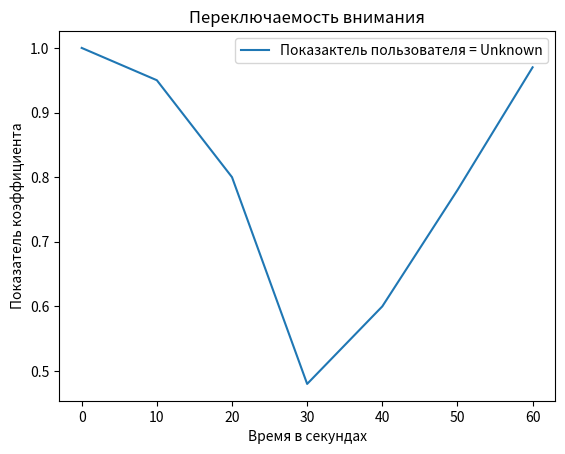

Reproduce this figure in Python.
from matplotlib import pyplot as plt


def print_plot_for(time_arr, val_arr):
    plt.plot(time_arr, val_arr, label = 'Показактель пользователя = Unknown') 
    plt.xlabel('Время в секундах') 
    plt.ylabel('Показатель коэффициента')
    plt.title('Переключаемость внимания')
    plt.legend()
    plt.show() 


if __name__ == '__main__':
    val_arr = [1, 0.95, 0.8, 0.48, 0.60, 0.78, 0.97]
    time_arr = [i * 10 for i in range(len(val_arr))]
    print_plot_for(time_arr, val_arr)